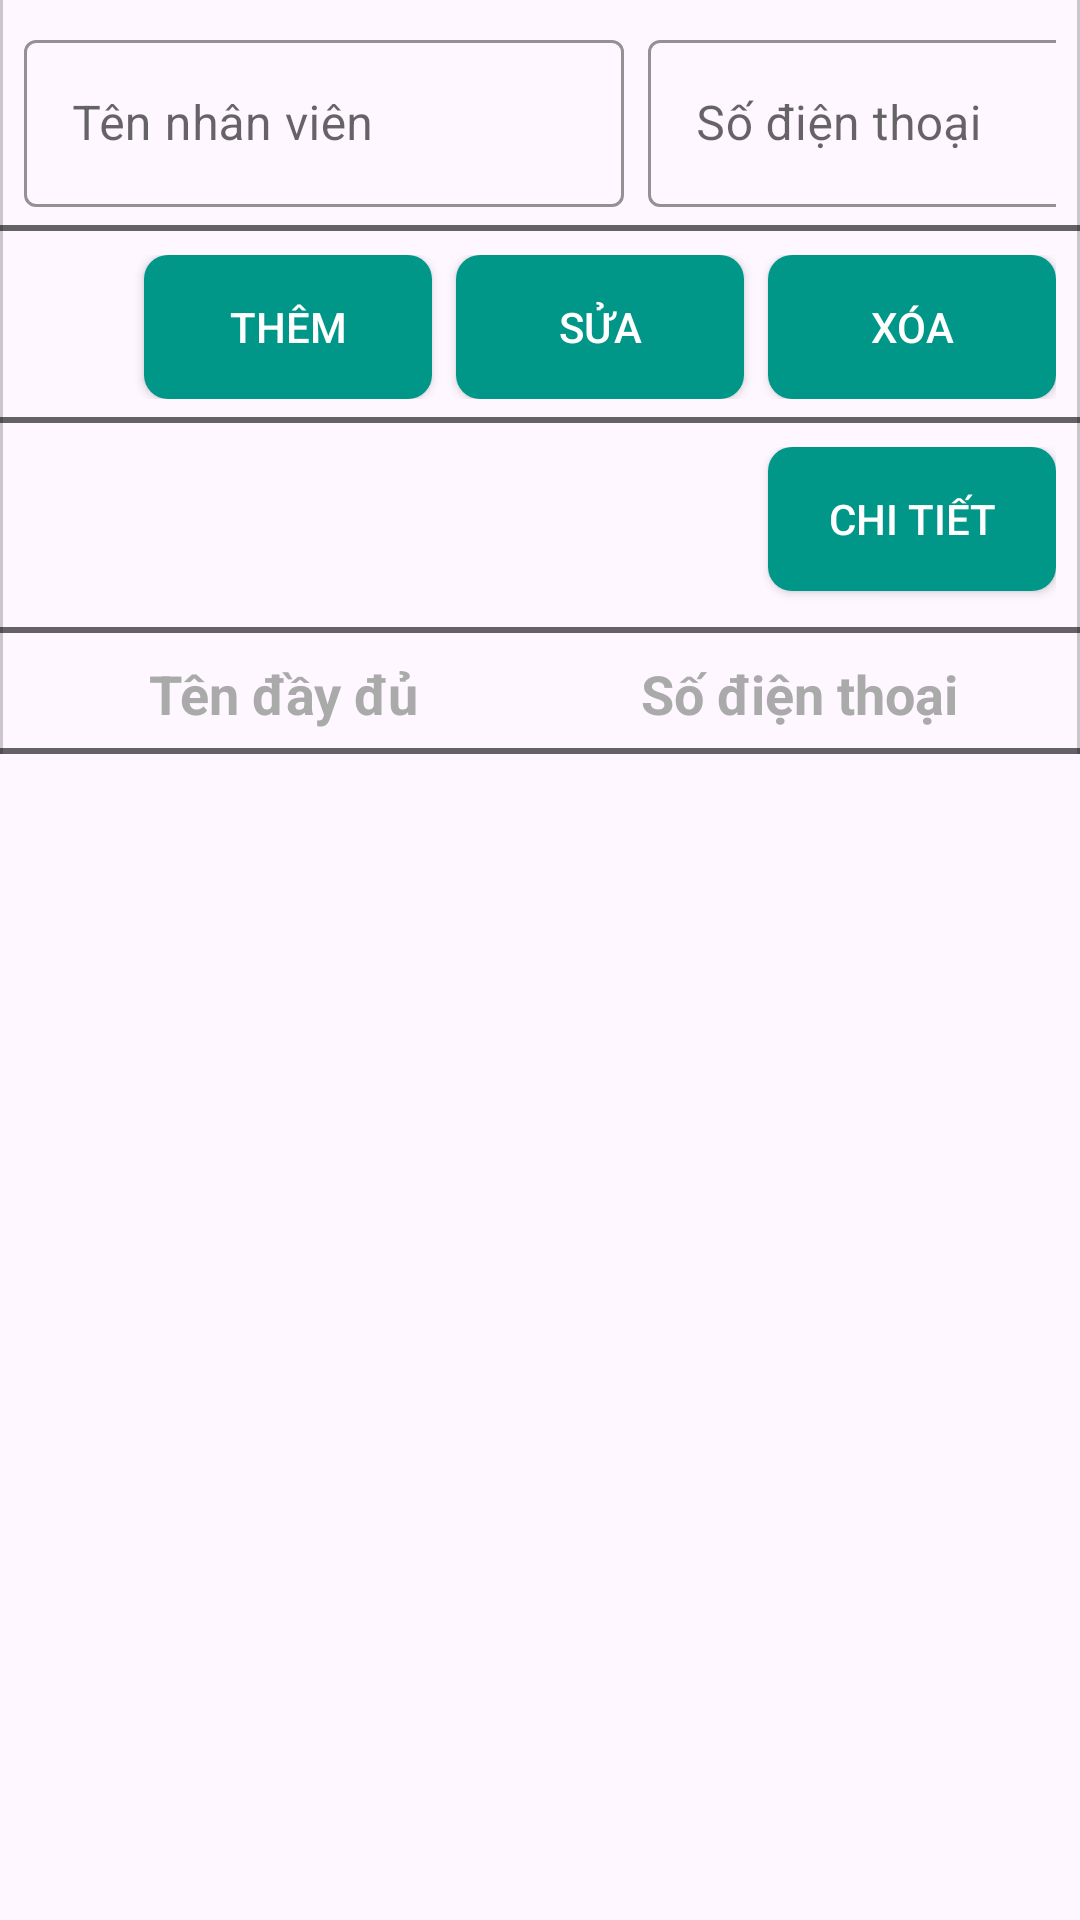

Write the Android layout XML for this screen, with the resource values it uses.
<!-- AndroidManifest.xml: application theme Theme.QuanLyKhachSan -->
<!-- res/layout/fragment_staff.xml -->
<?xml version="1.0" encoding="utf-8"?>
<androidx.constraintlayout.widget.ConstraintLayout xmlns:android="http://schemas.android.com/apk/res/android"
    xmlns:app="http://schemas.android.com/apk/res-auto"
    android:id="@+id/fragmentStaff"
    android:layout_width="match_parent"
    android:theme="@style/ThemeOverlay.App.TealPrimary"
    android:layout_height="match_parent">

    
    <androidx.core.widget.NestedScrollView
        android:id="@+id/formContainer"
        style="@style/Widget_App_BorderedContainer"
        android:layout_width="0dp"
        android:layout_height="wrap_content"
        android:fillViewport="true"
        app:layout_constraintEnd_toEndOf="parent"
        app:layout_constraintStart_toStartOf="parent"
        app:layout_constraintTop_toTopOf="parent">

        <LinearLayout
            android:layout_width="wrap_content"
            android:layout_height="wrap_content"
            android:gravity="center_vertical"
            android:orientation="horizontal">

            <com.google.android.material.textfield.TextInputLayout
                style="@style/Widget.App.TextInputLayout.Teal"
                android:layout_width="200dp"
                android:layout_height="wrap_content"
                android:hint="Tên nhân viên">
                <com.google.android.material.textfield.TextInputEditText
                    android:id="@+id/edtTenNhanVien"
                    android:layout_width="200dp"
                    android:layout_height="match_parent"
                    android:inputType="textPersonName" />
            </com.google.android.material.textfield.TextInputLayout>

            <com.google.android.material.textfield.TextInputLayout
                style="@style/Widget.App.TextInputLayout.Teal"
                android:layout_width="185dp"
                android:layout_height="match_parent"
                android:layout_marginStart="8dp"
                android:hint="Số điện thoại"
                android:orientation="horizontal">
                <com.google.android.material.textfield.TextInputEditText
                    android:id="@+id/edtSoDienThoai"
                    android:layout_width="185dp"
                    android:layout_height="match_parent"
                    android:inputType="phone" />
            </com.google.android.material.textfield.TextInputLayout>
        </LinearLayout>
    </androidx.core.widget.NestedScrollView>

    
    <LinearLayout
        android:id="@+id/actionContainer"
        style="@style/Widget_App_BorderedContainer"
        android:layout_width="0dp"
        android:layout_height="wrap_content"
        android:orientation="horizontal"
        android:gravity="end"
        app:layout_constraintTop_toBottomOf="@id/formContainer"
        app:layout_constraintStart_toStartOf="parent"
        app:layout_constraintEnd_toEndOf="parent">

        <com.google.android.material.button.MaterialButton
            android:id="@+id/btnAdd"
            style="@style/Widget_App_FadeButton"
            android:layout_width="96dp"
            android:layout_height="48dp"
            android:text="Thêm"/>

        <com.google.android.material.button.MaterialButton
            android:id="@+id/btnEdit"
            style="@style/Widget_App_FadeButton"
            android:layout_width="96dp"
            android:layout_height="48dp"
            android:text="Sửa"
            android:layout_marginStart="8dp"/>

        <com.google.android.material.button.MaterialButton
            android:id="@+id/btnDelete"
            style="@style/Widget_App_FadeButton"
            android:layout_width="96dp"
            android:layout_height="48dp"
            android:text="Xóa"
            android:layout_marginStart="8dp"/>
    </LinearLayout>

    <LinearLayout
        android:id="@+id/detailInfo"
        android:layout_width="0dp"
        android:layout_height="70dp"
        style="@style/Widget_App_BorderedContainer"
        android:gravity="end"
        android:orientation="horizontal"
        app:layout_constraintEnd_toEndOf="parent"
        app:layout_constraintHorizontal_bias="1.0"
        app:layout_constraintStart_toStartOf="parent"
        app:layout_constraintTop_toBottomOf="@+id/actionContainer">

        <com.google.android.material.button.MaterialButton
            android:id="@+id/btnChiTiet"
            style="@style/Widget_App_FadeButton"
            android:layout_width="96dp"
            android:layout_height="48dp"
            android:layout_marginStart="8dp"
            android:text="Chi tiết" />
    </LinearLayout>

    <LinearLayout
        android:id="@+id/llHeader"
        style="@style/Widget_App_BorderedContainer"
        android:layout_width="0dp"
        android:layout_height="wrap_content"
        android:orientation="horizontal"
        android:padding="8dp"
        app:layout_constraintTop_toBottomOf="@+id/detailInfo"
        app:layout_constraintStart_toStartOf="parent"
        app:layout_constraintEnd_toEndOf="parent">

        <TextView
            android:id="@+id/tvHeaderName"
            android:layout_width="2dp"
            android:layout_height="wrap_content"
            android:layout_weight="3"
            android:text="Tên đầy đủ"
            android:textAlignment="center"
            android:textColor="@android:color/darker_gray"
            android:textSize="18sp"
            android:textStyle="bold" />

        <TextView
            android:id="@+id/tvHeaderPrice"
            android:layout_width="0dp"
            android:layout_height="wrap_content"
            android:layout_weight="3"
            android:text="Số điện thoại"
            android:textAlignment="center"
            android:textColor="@android:color/darker_gray"
            android:textSize="18sp"
            android:textStyle="bold" />
    </LinearLayout>

    
    <androidx.recyclerview.widget.RecyclerView
        android:id="@+id/rvNhanVien"
        android:layout_width="0dp"
        android:layout_height="0dp"
        android:clipToPadding="false"
        android:padding="8dp"
        app:layout_constraintTop_toBottomOf="@id/llHeader"
        app:layout_constraintBottom_toBottomOf="parent"
        app:layout_constraintStart_toStartOf="parent"
        app:layout_constraintEnd_toEndOf="parent"/>
</androidx.constraintlayout.widget.ConstraintLayout>
<!-- resources referenced by this layout -->
<resources>
  <style name="ThemeOverlay.App.TealPrimary" parent="">
          <item name="colorPrimary">@color/teal_500</item>
          <item name="colorPrimaryContainer">@color/teal_500</item>
          <item name="colorOnPrimary">@android:color/white</item>
      </style>
  <style name="Widget.App.TextInputLayout.Teal" parent="Widget.MaterialComponents.TextInputLayout.OutlinedBox">
          <item name="boxStrokeColor">@color/teal_500</item>
          <item name="hintTextColor">@color/teal_500</item>
          <item name="colorControlActivated">@color/teal_500</item>
      </style>
  <style name="Widget_App_BorderedContainer">
          <item name="android:background">@drawable/bg_border_sides_bottom</item>
          <item name="android:padding">8dp</item>
      </style>
  <style name="Widget_App_FadeButton" parent="Widget_App_PrimaryButton">
          <item name="android:background">@drawable/bg_primary_button_fade</item>
      </style>
  <style name="Theme.QuanLyKhachSan" parent="Base.Theme.QuanLyKhachSan" />
  <color name="teal_500">#009688</color>
  <style name="Widget_App_PrimaryButton" parent="Base.Widget.AppCompat.Button">
          <item name="android:backgroundTint">@null</item>
          <item name="backgroundTint">@null</item>
          <item name="android:background">@drawable/bg_primary_button</item>
          <item name="android:textColor">@android:color/white</item>
          <item name="elevation">0dp</item>
          <item name="android:paddingLeft">0dp</item>
          <item name="android:paddingRight">0dp</item>
      </style>
  <!-- drawable bg_primary_button_fade (drawable) -->
  <?xml version="1.0" encoding="utf-8"?>
  <selector xmlns:android="http://schemas.android.com/apk/res/android"
      android:enterFadeDuration="80"
      android:exitFadeDuration="320">
  
      
  <item android:state_pressed="true">
  <shape android:shape="rectangle">
      <solid android:color="@color/teal_400" />
      <corners android:radius="8dp" />
  </shape>
  </item>
  
      
  <item>
  <shape android:shape="rectangle">
      <solid android:color="@color/teal_600" />
      <corners android:radius="8dp" />
  </shape>
  </item>
      </selector>
  <style name="Base.Theme.QuanLyKhachSan" parent="Theme.Material3.DayNight.NoActionBar">
  
          <item name="colorPrimary">@color/primary</item>
          <item name="colorOnPrimary">@color/on_primary</item>
  
          <item name="colorSecondary">@color/secondary</item>
          <item name="colorOnSecondary">@color/on_secondary</item>
  
          <item name="colorOnBackground">@color/on_background</item>
  
          <item name="colorSurface">@color/surface</item>
          <item name="colorOnSurface">@color/on_surface</item>
  
          <item name="colorError">@color/error</item>
          <item name="colorOnError">@color/on_error</item>
      </style>
  <!-- drawable bg_primary_button (drawable) -->
  <?xml version="1.0" encoding="utf-8"?>
  <selector xmlns:android="http://schemas.android.com/apk/res/android">
      
      <item android:state_pressed="true">
          <shape android:shape="rectangle">
              <solid android:color="@color/teal_600"/>
              <corners android:radius="6dp"/>
              <alpha android:alpha="0.80"/>
          </shape>
      </item>
  
      
      <item>
          <shape android:shape="rectangle">
              <solid android:color="@color/teal_600"/>
              <corners android:radius="6dp"/>
          </shape>
      </item>
  </selector>
  <color name="teal_400">#4DB6AC</color>
  <color name="teal_600">#009688</color>
  <color name="primary">#6200EE</color>
  <color name="on_primary">#FFFFFF</color>
  <color name="secondary">#03DAC5</color>
  <color name="on_secondary">#000000</color>
  <color name="on_background">#000000</color>
  <color name="surface">#FFFFFF</color>
  <color name="on_surface">#000000</color>
  <color name="error">#B00020</color>
  <color name="on_error">#FFFFFF</color>
</resources>
